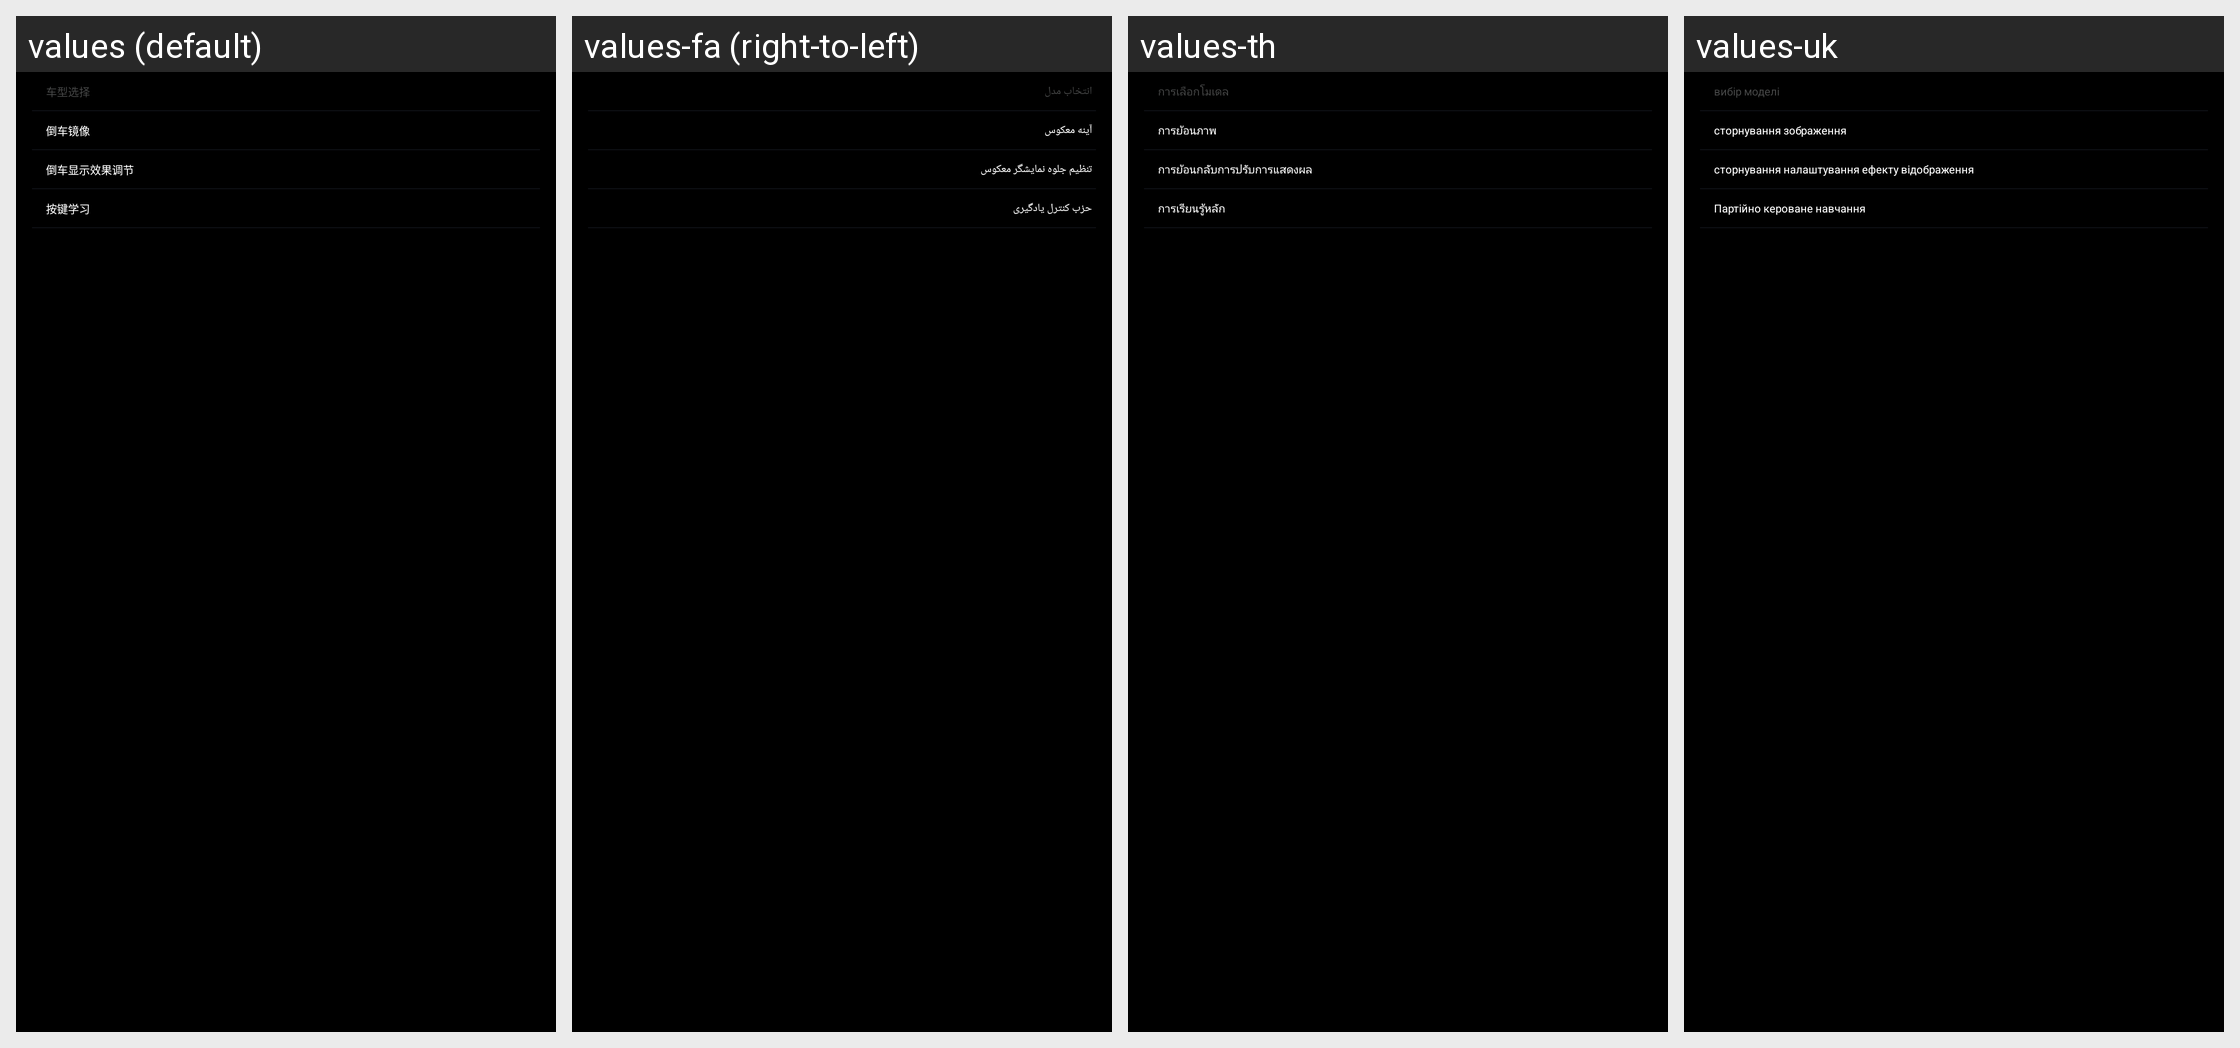

This grid shows one Android layout under several languages. Give, for every string resource on the screen, its name, the default text and each shown locale's text.
Android screen res/layout/fragment_vehicle.xml rendered under 4 locales, left to right: values (default), values-fa (right-to-left), values-th, values-uk. Device: Nexus 5 (rendered at 1080×1920; each locale shown at half size, 540×960, under a caption strip naming it); theme android:Theme.NoTitleBar.Fullscreen.
Other locales in the repository, not shown: values-ar, values-de, values-el, values-en, values-es, values-fr, values-hu, values-it, values-pl, values-pt, values-ro, values-ru, values-tr, values-zh-rCN, values-zh-rTW.
Strings drawn on this screen, with the default value and each locale's value (text and hints the layout hard-codes, and strings that could not be matched under every locale, appear in the picture but are not listed):

tab_model_selection
  values: 车型选择
  values-fa: انتخاب مدل
  values-th: การเลือกโมเดล
  values-uk: вибір моделі

tab_reversing_mirror
  values: 倒车镜像
  values-fa: آینه معکوس
  values-th: การย้อนภาพ
  values-uk: сторнування зображення

tab_reverse_display
  values: 倒车显示效果调节
  values-fa: تنظیم جلوه نمایشگر معکوس
  values-th: การย้อนกลับการปรับการแสดงผล
  values-uk: сторнування налаштування ефекту відображення

tab_key_learning
  values: 按键学习
  values-fa: حزب کنترل یادگیری
  values-th: การเรียนรู้หลัก
  values-uk: Партійно кероване навчання
